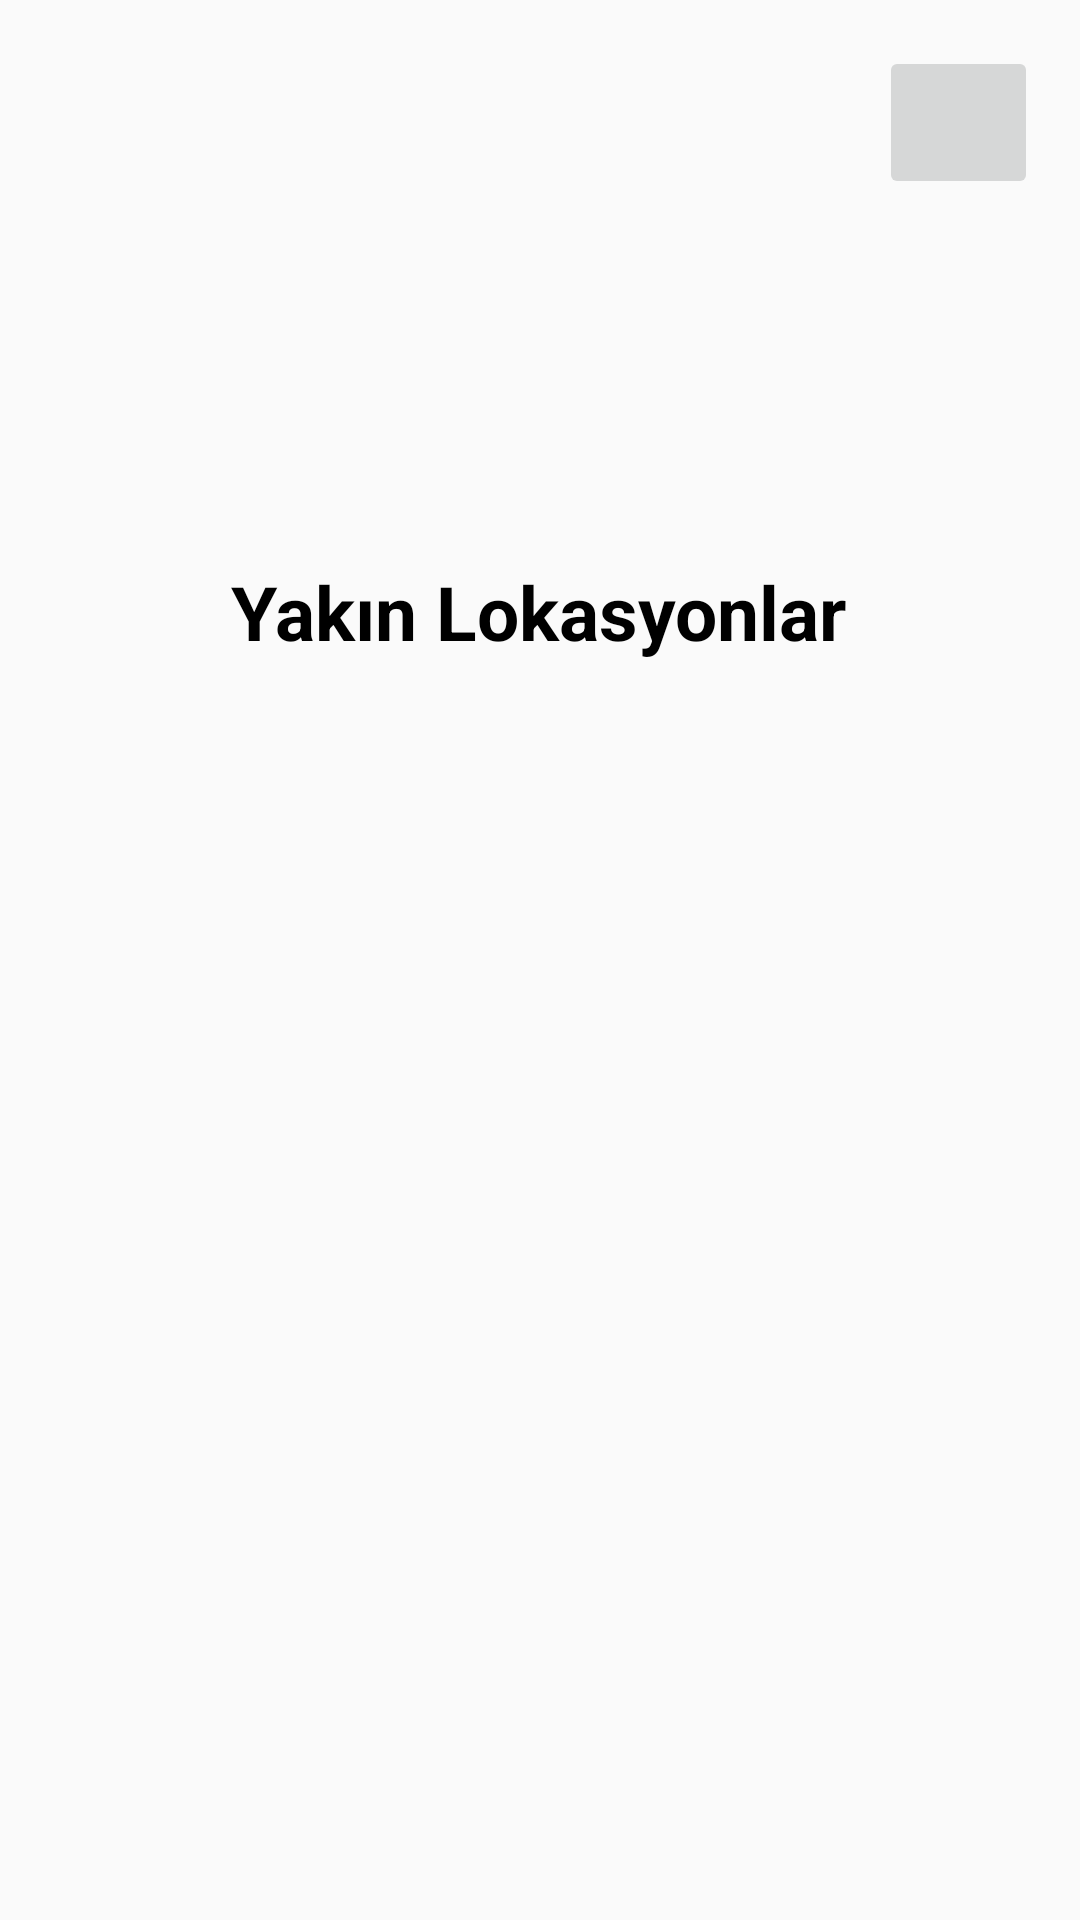

Layout XML and referenced resources for this Android screen:
<!-- AndroidManifest.xml: application theme Theme.WeatherApp -->
<!-- res/layout/fragment_main.xml -->
<?xml version="1.0" encoding="utf-8"?>
<androidx.constraintlayout.widget.ConstraintLayout
    xmlns:android="http://schemas.android.com/apk/res/android"
    xmlns:app="http://schemas.android.com/apk/res-auto"
    xmlns:tools="http://schemas.android.com/tools"
    android:layout_width="match_parent"
    android:layout_height="match_parent"
    tools:context=".ui.screens.Main.MainScreenFragment">


    <ImageView
        android:id="@+id/imageView2"
        android:layout_width="139dp"
        android:layout_height="141dp"
        android:src="@drawable/weatherlogo"
        app:layout_constraintBottom_toBottomOf="parent"
        app:layout_constraintEnd_toEndOf="parent"
        app:layout_constraintStart_toStartOf="parent"
        app:layout_constraintTop_toTopOf="parent"
        app:layout_constraintVertical_bias="0.092" />

    <TextView
        android:id="@+id/textView"
        android:layout_width="wrap_content"
        android:layout_height="wrap_content"
        android:text="Yakın Lokasyonlar"
        android:textColor="@color/black"
        android:textSize="25sp"
        android:textStyle="bold"
        app:layout_constraintBottom_toBottomOf="parent"
        app:layout_constraintEnd_toEndOf="parent"
        app:layout_constraintHorizontal_bias="0.497"
        app:layout_constraintStart_toStartOf="parent"
        app:layout_constraintTop_toBottomOf="@+id/imageView2"
        app:layout_constraintVertical_bias="0.0" />

    <androidx.recyclerview.widget.RecyclerView
        android:id="@+id/mainRecyclerView"
        android:layout_width="412dp"
        android:layout_height="410dp"
        android:layout_marginTop="24dp"
        app:flow_horizontalAlign="center"
        app:layout_constraintBottom_toBottomOf="parent"
        app:layout_constraintEnd_toEndOf="parent"
        app:layout_constraintHorizontal_bias="1.0"
        app:layout_constraintStart_toStartOf="parent"
        app:layout_constraintTop_toBottomOf="@+id/textView" />

    <ImageButton
        android:id="@+id/searchMainBtn"
        android:layout_width="53dp"
        android:layout_height="51dp"
        android:scaleType="fitCenter"
        android:src="@drawable/search"
        app:layout_constraintBottom_toBottomOf="parent"
        app:layout_constraintEnd_toEndOf="parent"
        app:layout_constraintHorizontal_bias="0.954"
        app:layout_constraintStart_toStartOf="parent"
        app:layout_constraintTop_toTopOf="parent"
        app:layout_constraintVertical_bias="0.026" />
</androidx.constraintlayout.widget.ConstraintLayout>
<!-- resources referenced by this layout -->
<resources>
  <style name="Theme.WeatherApp" parent="Theme.AppCompat.DayNight.NoActionBar">
          
          <item name="colorPrimary">@color/purple_500</item>
          <item name="colorPrimaryVariant">@color/purple_700</item>
          <item name="colorOnPrimary">@color/white</item>
          
          <item name="colorSecondary">@color/teal_200</item>
          <item name="colorSecondaryVariant">@color/teal_700</item>
          <item name="colorOnSecondary">@color/black</item>
          
          <item name="android:statusBarColor" tools:targetApi="l">?attr/colorPrimaryVariant</item>
          
      </style>
  <!-- not gathered from this repository: default colours our renderer supplied (Android Studio template values) -->
  <color name="purple_500">#FF6200EE</color>
  <color name="purple_700">#FF3700B3</color>
  <color name="teal_200">#FF03DAC5</color>
  <color name="teal_700">#FF018786</color>
  <color name="black">#FF000000</color>
  <color name="white">#FFFFFFFF</color>
</resources>
